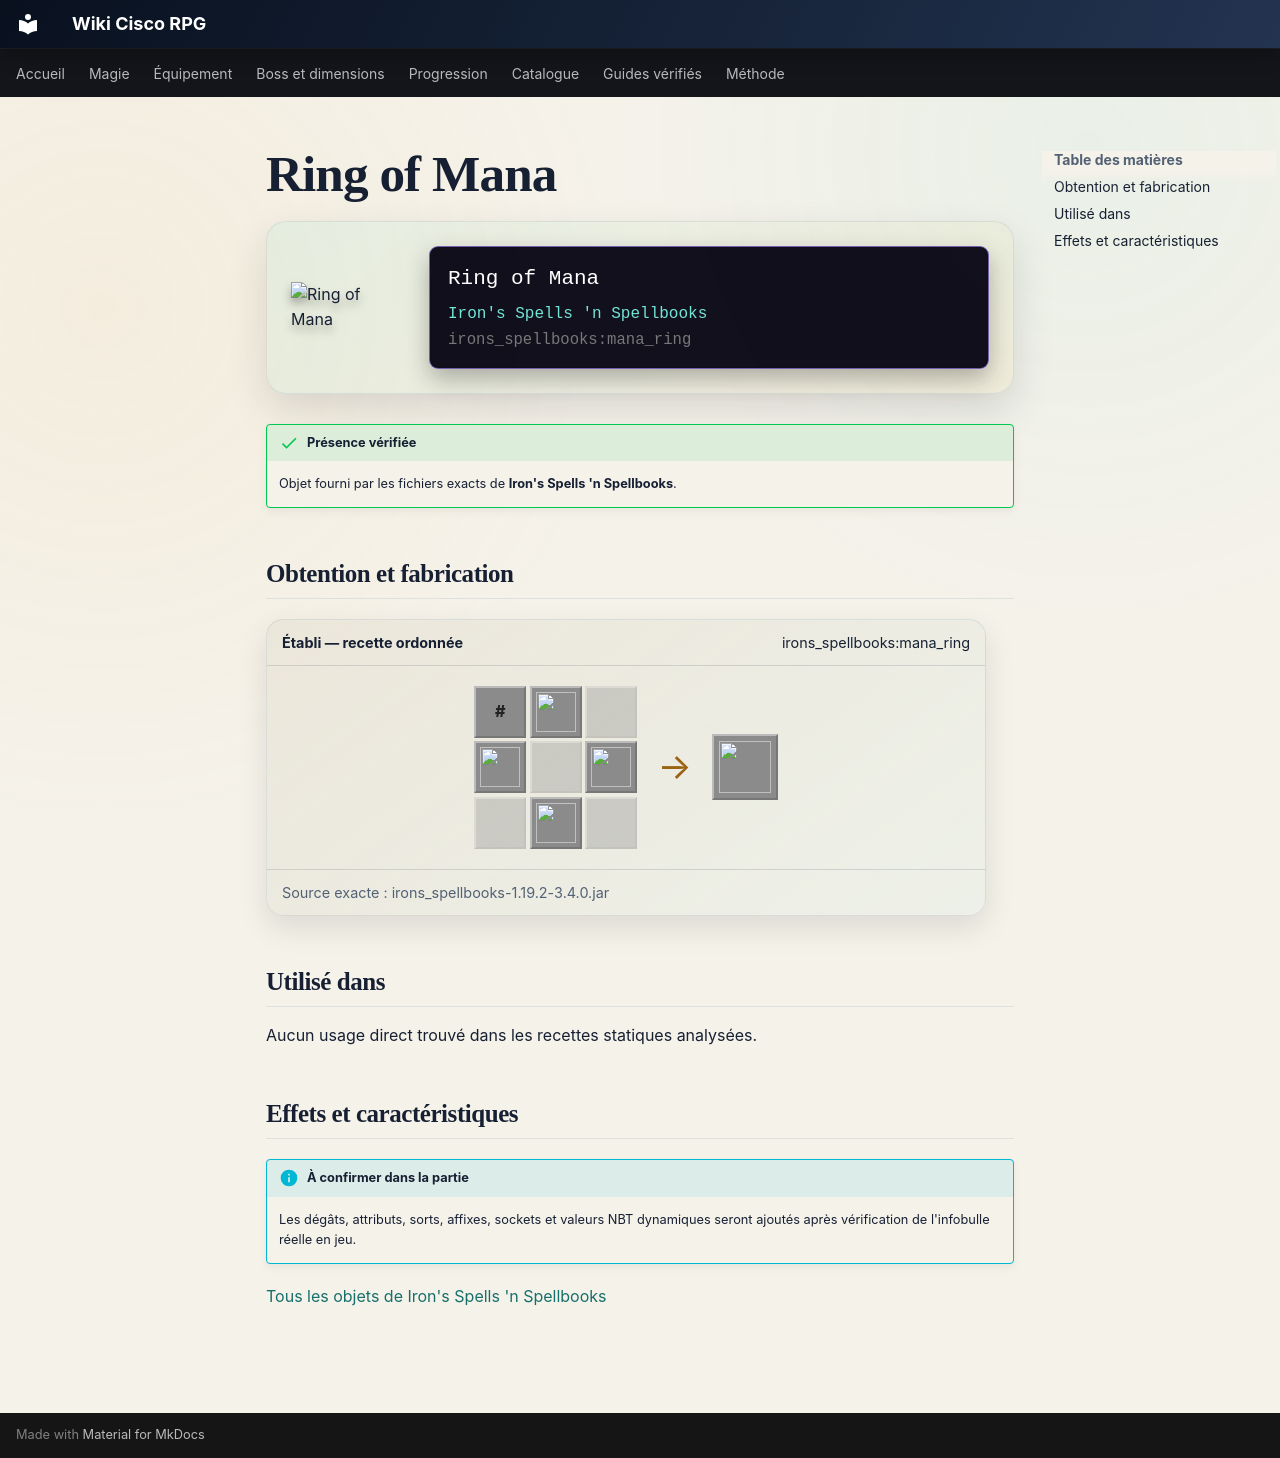

repository: Kloups-Dev/wiki-cisco-rpg · page: catalogue/objets/irons_spellbooks/mana_ring/index.html · generator: mkdocs

# Ring of Mana

<div class="mc-item-showcase">
<img class="mc-item-icon" src="../../../../assets/generated/items/irons_spellbooks/mana_ring.png" alt="Ring of Mana">
<div class="mc-tooltip-card">
<div class="mc-tooltip-card__name">Ring of Mana</div>
<div class="mc-tooltip-card__mod">Iron&#x27;s Spells &#x27;n Spellbooks</div>
<div class="mc-tooltip-card__id">irons_spellbooks:mana_ring</div>
</div>
</div>

!!! success "Présence vérifiée"
    Objet fourni par les fichiers exacts de **Iron's Spells 'n Spellbooks**.

## Obtention et fabrication

<div class="jei-recipe"><div class="jei-recipe__head"><strong>Établi — recette ordonnée</strong><span>irons_spellbooks:mana_ring</span></div><div class="jei-recipe__body"><div class="jei-grid"><span class="jei-slot jei-slot--tag" title="#forge:gems/diamond">#</span><a class="jei-slot" href="../../../../catalogue/objets/irons_spellbooks/arcane_ingot/" title="Arcane Ingot (irons_spellbooks:arcane_ingot)"><img src="../../../../assets/generated/items/irons_spellbooks/arcane_ingot.png" alt="" loading="lazy"></a><span class="jei-slot jei-slot--empty"></span><a class="jei-slot" href="../../../../catalogue/objets/irons_spellbooks/arcane_ingot/" title="Arcane Ingot (irons_spellbooks:arcane_ingot)"><img src="../../../../assets/generated/items/irons_spellbooks/arcane_ingot.png" alt="" loading="lazy"></a><span class="jei-slot jei-slot--empty"></span><a class="jei-slot" href="../../../../catalogue/objets/irons_spellbooks/arcane_ingot/" title="Arcane Ingot (irons_spellbooks:arcane_ingot)"><img src="../../../../assets/generated/items/irons_spellbooks/arcane_ingot.png" alt="" loading="lazy"></a><span class="jei-slot jei-slot--empty"></span><a class="jei-slot" href="../../../../catalogue/objets/irons_spellbooks/arcane_ingot/" title="Arcane Ingot (irons_spellbooks:arcane_ingot)"><img src="../../../../assets/generated/items/irons_spellbooks/arcane_ingot.png" alt="" loading="lazy"></a><span class="jei-slot jei-slot--empty"></span></div><span class="jei-arrow">→</span><span class="jei-slot jei-slot--result"><img src="../../../../assets/generated/items/irons_spellbooks/mana_ring.png" alt=""></span></div><div class="jei-recipe__source">Source exacte : irons_spellbooks-1.19.2-3.4.0.jar</div></div>

## Utilisé dans

Aucun usage direct trouvé dans les recettes statiques analysées.

## Effets et caractéristiques

!!! info "À confirmer dans la partie"
    Les dégâts, attributs, sorts, affixes, sockets et valeurs NBT dynamiques seront ajoutés après vérification de l'infobulle réelle en jeu.

[Tous les objets de Iron's Spells 'n Spellbooks](../../../contenu/irons-spells.md)
